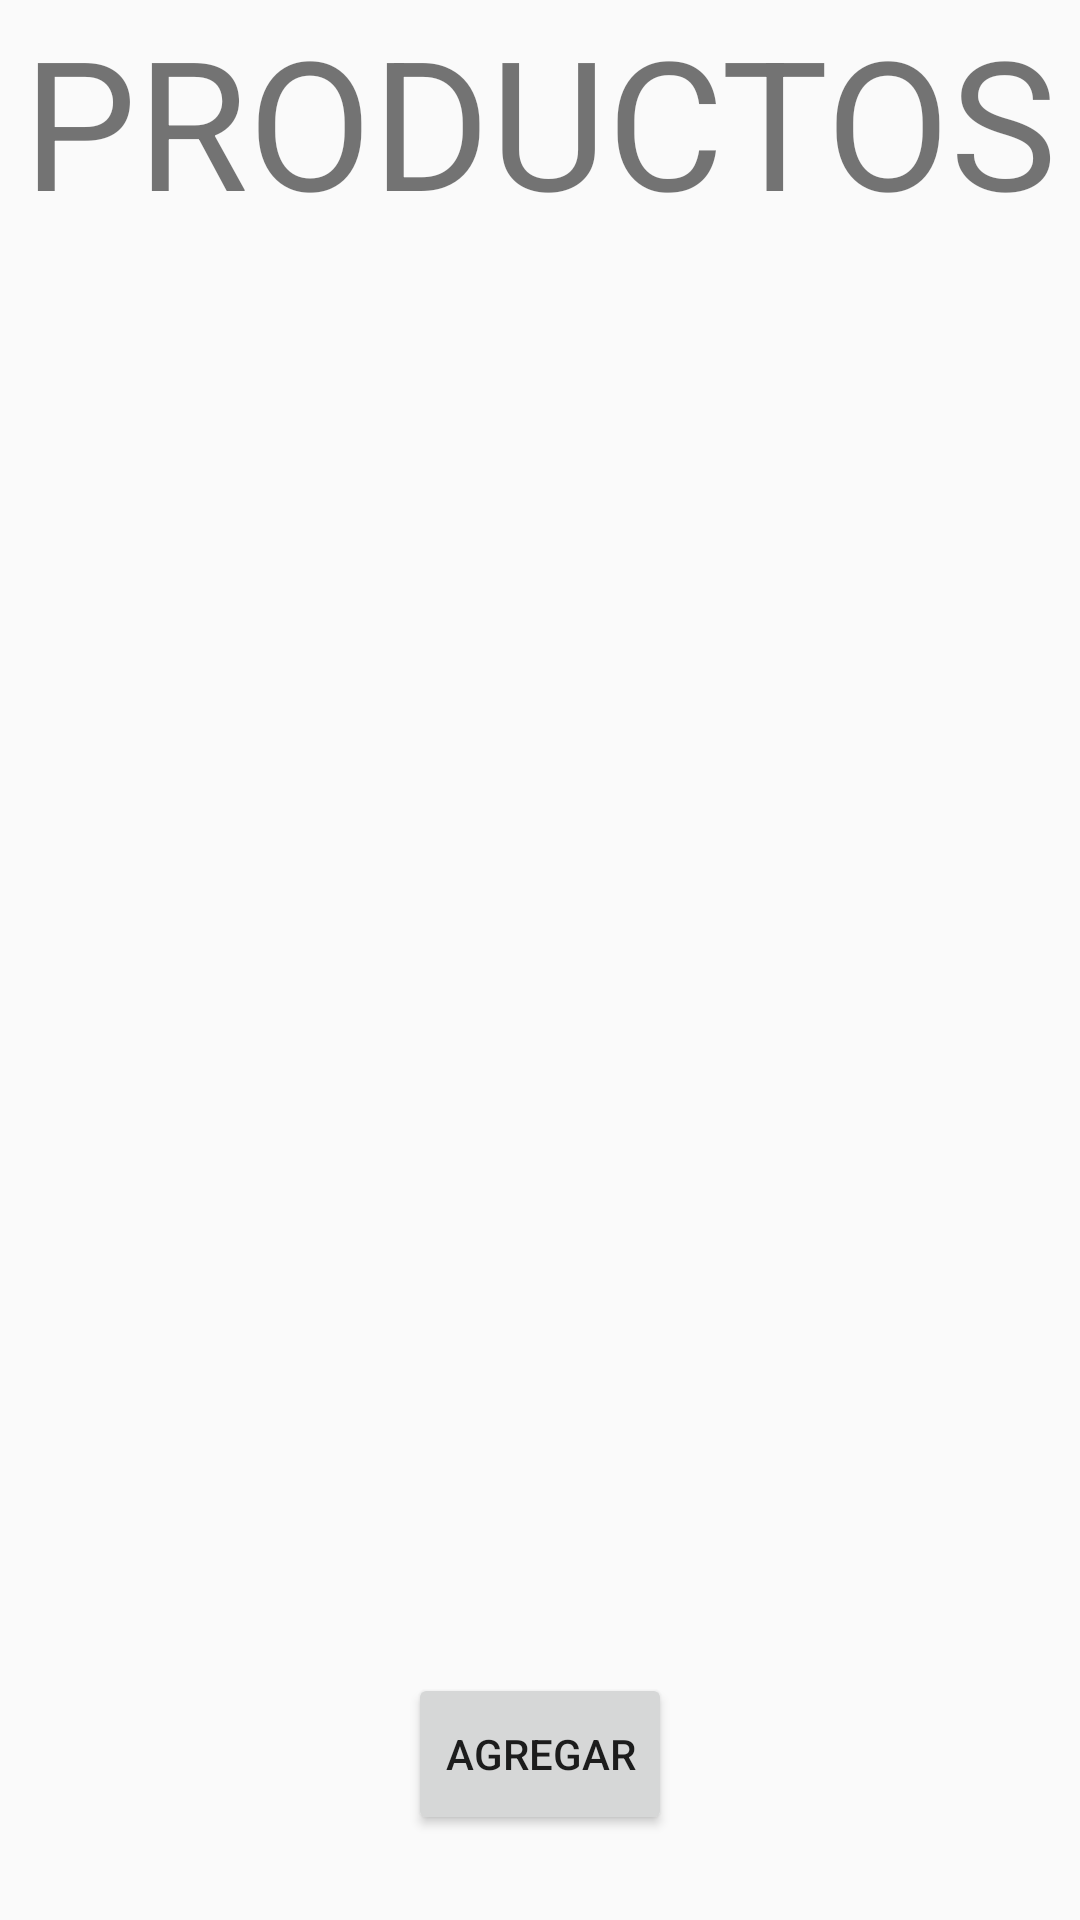

Write the Android layout XML for this screen, with the resource values it uses.
<!-- AndroidManifest.xml: application theme Theme.Sprint3 -->
<!-- res/layout/activity_listado.xml -->
<?xml version="1.0" encoding="utf-8"?>
<LinearLayout xmlns:android="http://schemas.android.com/apk/res/android"
    xmlns:app="http://schemas.android.com/apk/res-auto"
    xmlns:tools="http://schemas.android.com/tools"
    android:layout_width="match_parent"
    android:layout_height="match_parent"
    android:orientation="vertical"
    android:gravity="center"
    tools:context=".Listado">

    <TextView
        android:id="@+id/textView"
        android:layout_width="wrap_content"
        android:layout_height="wrap_content"
        android:text="PRODUCTOS"
        android:textSize="60dp"
        tools:layout_editor_absoluteX="17dp"
        tools:layout_editor_absoluteY="12dp" />

    <LinearLayout
        android:layout_width="match_parent"
        android:layout_height="449dp"
        android:orientation="horizontal">

        <ListView
            android:id="@+id/listViewListado"
            android:layout_width="match_parent"
            android:layout_height="439dp" />

    </LinearLayout>

    <androidx.constraintlayout.widget.ConstraintLayout
        android:layout_width="match_parent"
        android:layout_height="match_parent">

        <Button
            android:id="@+id/Agregar"
            android:layout_width="wrap_content"
            android:layout_height="54dp"
            android:layout_marginTop="5dp"
            android:layout_marginBottom="5dp"
            android:text="AGREGAR"
            android:visibility="visible"
            app:layout_constraintBottom_toBottomOf="parent"
            app:layout_constraintEnd_toEndOf="parent"
            app:layout_constraintStart_toStartOf="parent"
            app:layout_constraintTop_toTopOf="parent" />
    </androidx.constraintlayout.widget.ConstraintLayout>
</LinearLayout>
<!-- resources referenced by this layout -->
<resources>
  <style name="Theme.Sprint3" parent="Theme.AppCompat.Light.DarkActionBar">
          
          <item name="colorPrimary">@color/purple_500</item>
          <item name="colorPrimaryDark">@color/purple_700</item>
          <item name="colorAccent">@color/teal_200</item>
          
      </style>
  <!-- not gathered from this repository: default colours our renderer supplied (Android Studio template values) -->
  <color name="purple_500">#FF6200EE</color>
  <color name="purple_700">#FF3700B3</color>
  <color name="teal_200">#FF03DAC5</color>
</resources>
